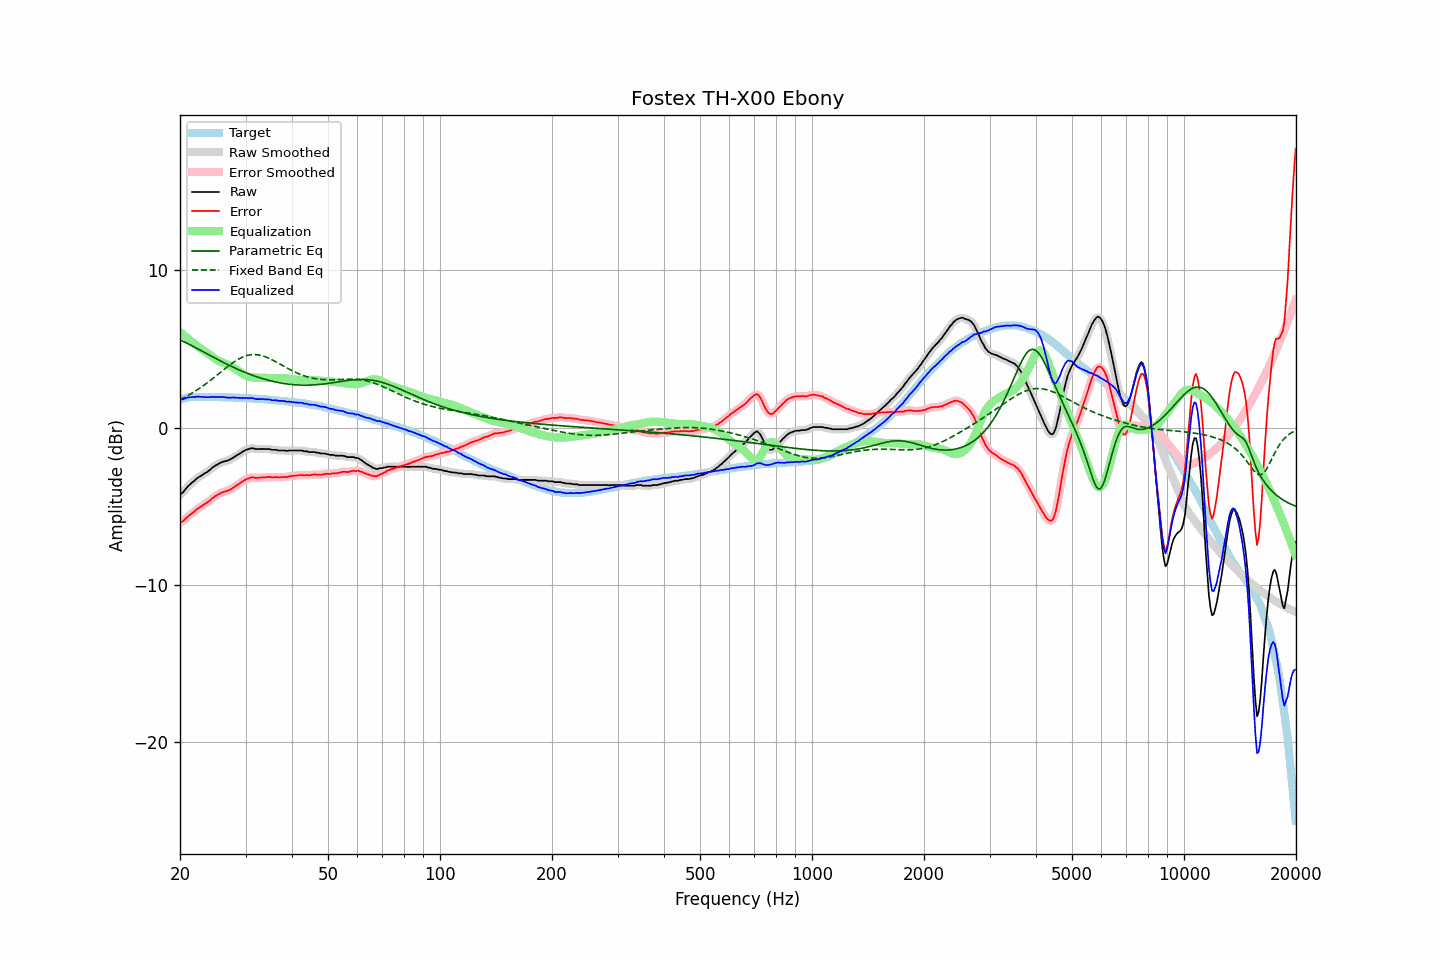

The file beside this chart, header and first rows:
frequency, raw, error, smoothed, error_smoothed, equalization, parametric_eq, fixed_band_eq, equalized_raw, equalized_smoothed, target
20.00, -4.26, -6.03, -4.27, -6.05, 6.07, 5.57, 1.77, 1.82, 1.80, 1.78
20.20, -4.19, -5.99, -4.18, -5.99, 5.99, 5.53, 1.82, 1.80, 1.81, 1.81
20.40, -4.10, -5.94, -4.08, -5.92, 5.90, 5.48, 1.87, 1.80, 1.82, 1.84
20.61, -3.97, -5.83, -3.98, -5.84, 5.82, 5.43, 1.93, 1.85, 1.84, 1.86
20.81, -3.85, -5.74, -3.85, -5.74, 5.73, 5.38, 1.98, 1.88, 1.88, 1.89
21.02, -3.73, -5.64, -3.74, -5.65, 5.65, 5.33, 2.04, 1.92, 1.91, 1.92
21.23, -3.64, -5.56, -3.64, -5.56, 5.57, 5.28, 2.10, 1.93, 1.93, 1.93
21.44, -3.55, -5.49, -3.55, -5.48, 5.49, 5.23, 2.16, 1.93, 1.94, 1.94
21.66, -3.45, -5.39, -3.46, -5.40, 5.40, 5.17, 2.22, 1.95, 1.94, 1.95
21.87, -3.38, -5.33, -3.37, -5.32, 5.32, 5.12, 2.28, 1.93, 1.95, 1.95
22.09, -3.28, -5.23, -3.28, -5.24, 5.24, 5.07, 2.35, 1.96, 1.96, 1.96
22.31, -3.20, -5.15, -3.20, -5.16, 5.16, 5.01, 2.41, 1.97, 1.96, 1.96
22.54, -3.13, -5.08, -3.13, -5.08, 5.09, 4.96, 2.48, 1.97, 1.97, 1.96
22.76, -3.07, -5.02, -3.06, -5.02, 5.02, 4.90, 2.55, 1.96, 1.96, 1.96
22.99, -3.01, -4.95, -3.00, -4.95, 4.96, 4.85, 2.63, 1.95, 1.95, 1.95
23.22, -2.94, -4.88, -2.94, -4.89, 4.89, 4.79, 2.70, 1.95, 1.95, 1.95
23.45, -2.88, -4.82, -2.88, -4.82, 4.82, 4.74, 2.77, 1.94, 1.94, 1.95
23.69, -2.82, -4.76, -2.81, -4.76, 4.74, 4.68, 2.85, 1.93, 1.93, 1.95
23.92, -2.74, -4.68, -2.74, -4.68, 4.67, 4.62, 2.93, 1.93, 1.93, 1.95
24.16, -2.67, -4.61, -2.66, -4.60, 4.59, 4.57, 3.01, 1.93, 1.94, 1.95
24.40, -2.56, -4.50, -2.57, -4.51, 4.52, 4.51, 3.09, 1.96, 1.95, 1.95
24.65, -2.50, -4.43, -2.49, -4.43, 4.44, 4.46, 3.17, 1.95, 1.95, 1.94
24.89, -2.42, -4.35, -2.42, -4.36, 4.37, 4.41, 3.25, 1.95, 1.95, 1.94
25.14, -2.37, -4.30, -2.36, -4.30, 4.30, 4.35, 3.33, 1.94, 1.94, 1.94
25.39, -2.31, -4.24, -2.30, -4.24, 4.24, 4.30, 3.42, 1.94, 1.94, 1.94
25.65, -2.25, -4.18, -2.25, -4.18, 4.19, 4.25, 3.50, 1.94, 1.94, 1.94
25.91, -2.20, -4.12, -2.20, -4.13, 4.15, 4.19, 3.58, 1.95, 1.95, 1.93
26.16, -2.17, -4.09, -2.17, -4.09, 4.11, 4.14, 3.66, 1.94, 1.94, 1.93
26.43, -2.14, -4.06, -2.14, -4.07, 4.07, 4.09, 3.75, 1.93, 1.93, 1.93
26.69, -2.12, -4.04, -2.11, -4.04, 4.03, 4.04, 3.83, 1.91, 1.91, 1.93
26.96, -2.08, -4.00, -2.08, -4.00, 3.98, 3.99, 3.91, 1.91, 1.91, 1.93
27.23, -2.04, -3.95, -2.03, -3.95, 3.94, 3.94, 3.98, 1.90, 1.90, 1.92
27.50, -1.98, -3.89, -1.98, -3.89, 3.88, 3.89, 4.06, 1.91, 1.91, 1.92
27.77, -1.92, -3.82, -1.92, -3.83, 3.83, 3.84, 4.13, 1.91, 1.91, 1.91
28.05, -1.86, -3.76, -1.85, -3.76, 3.76, 3.79, 4.20, 1.91, 1.91, 1.91
28.33, -1.79, -3.68, -1.79, -3.69, 3.69, 3.75, 4.27, 1.91, 1.90, 1.90
28.62, -1.73, -3.62, -1.73, -3.63, 3.62, 3.70, 4.33, 1.90, 1.89, 1.90
28.90, -1.67, -3.56, -1.66, -3.56, 3.55, 3.66, 4.38, 1.89, 1.89, 1.90
29.19, -1.61, -3.49, -1.60, -3.49, 3.48, 3.61, 4.44, 1.88, 1.88, 1.89
29.48, -1.53, -3.41, -1.54, -3.42, 3.42, 3.57, 4.48, 1.89, 1.88, 1.89
29.78, -1.48, -3.35, -1.47, -3.35, 3.36, 3.53, 4.53, 1.88, 1.88, 1.88
30.08, -1.43, -3.30, -1.43, -3.30, 3.30, 3.48, 4.56, 1.88, 1.88, 1.88
30.38, -1.38, -3.24, -1.39, -3.26, 3.26, 3.44, 4.59, 1.88, 1.87, 1.87
30.68, -1.37, -3.23, -1.35, -3.21, 3.23, 3.40, 4.61, 1.86, 1.88, 1.87
30.99, -1.32, -3.17, -1.33, -3.18, 3.20, 3.37, 4.63, 1.89, 1.88, 1.86
31.30, -1.32, -3.16, -1.32, -3.17, 3.19, 3.33, 4.64, 1.87, 1.87, 1.85
31.61, -1.33, -3.17, -1.33, -3.17, 3.18, 3.29, 4.65, 1.85, 1.85, 1.85
31.93, -1.37, -3.20, -1.35, -3.19, 3.18, 3.26, 4.64, 1.81, 1.82, 1.84
32.24, -1.37, -3.19, -1.37, -3.20, 3.18, 3.22, 4.63, 1.81, 1.81, 1.83
32.57, -1.37, -3.19, -1.37, -3.19, 3.18, 3.19, 4.62, 1.81, 1.81, 1.83
32.89, -1.37, -3.18, -1.36, -3.18, 3.17, 3.15, 4.60, 1.81, 1.81, 1.82
33.22, -1.35, -3.15, -1.36, -3.17, 3.17, 3.12, 4.57, 1.83, 1.81, 1.81
33.55, -1.37, -3.17, -1.36, -3.16, 3.17, 3.09, 4.54, 1.80, 1.81, 1.81
33.89, -1.37, -3.16, -1.36, -3.16, 3.16, 3.06, 4.51, 1.80, 1.80, 1.80
34.23, -1.37, -3.15, -1.36, -3.15, 3.16, 3.03, 4.47, 1.79, 1.79, 1.79
34.57, -1.37, -3.14, -1.37, -3.15, 3.15, 3.01, 4.42, 1.79, 1.78, 1.78
34.92, -1.37, -3.13, -1.38, -3.15, 3.15, 2.98, 4.37, 1.79, 1.77, 1.77
35.27, -1.42, -3.17, -1.40, -3.16, 3.15, 2.96, 4.32, 1.74, 1.76, 1.76
35.62, -1.42, -3.16, -1.41, -3.16, 3.16, 2.93, 4.27, 1.74, 1.75, 1.75
35.97, -1.42, -3.15, -1.42, -3.16, 3.16, 2.91, 4.22, 1.74, 1.73, 1.74
... 635 more rows
